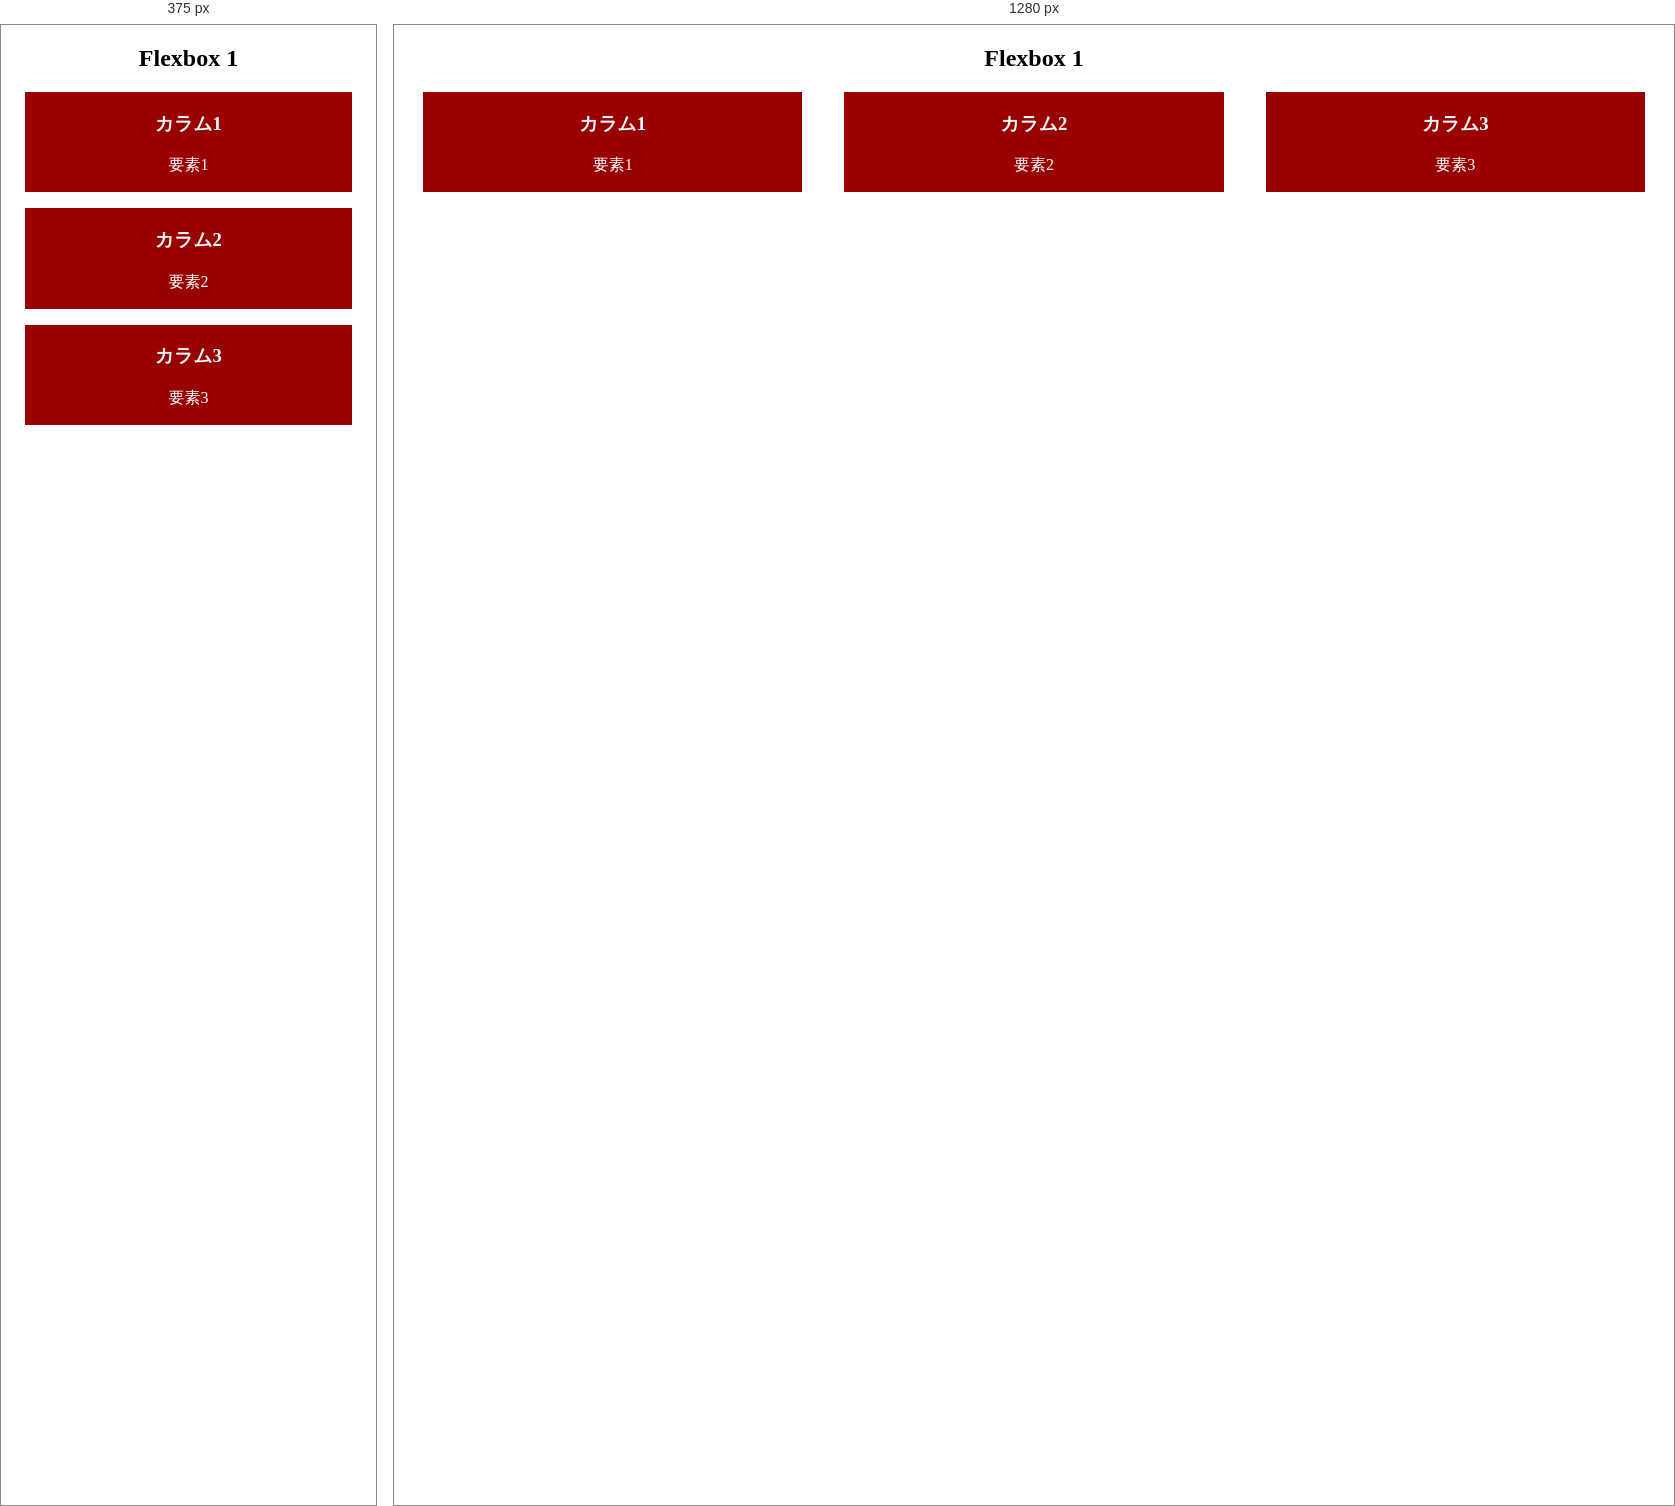
Rendered at 375 px and 1280 px, left to right.

<!-- file: ensyu08_1.html -->
<!DOCTYPE html>
<html lang="ja">
  <head>
    <meta charset="UTF-8">
    <title>Flexbox</title>
    <link rel="stylesheet" href="ensyu08_1.css">
  </head>
  <body>
    <section>
      <h2>Flexbox 1</h2>
      <div class="flex-container">
        <div class="flex-item">
          <h3>カラム1</h3>
          <p>要素1</p>
        </div>
        <div class="flex-item">
          <h3>カラム2</h3>
          <p>要素2</p>
        </div>
        <div class="flex-item">
          <h3>カラム3</h3>
          <p>要素3</p>
        </div>
      </div>
    </section>
  </body>
</html>


/* @media block from ensyu08_1.css */
@media screen and (max-width: 780px){
  .flex-container{
    flex-direction: column;
  }
}